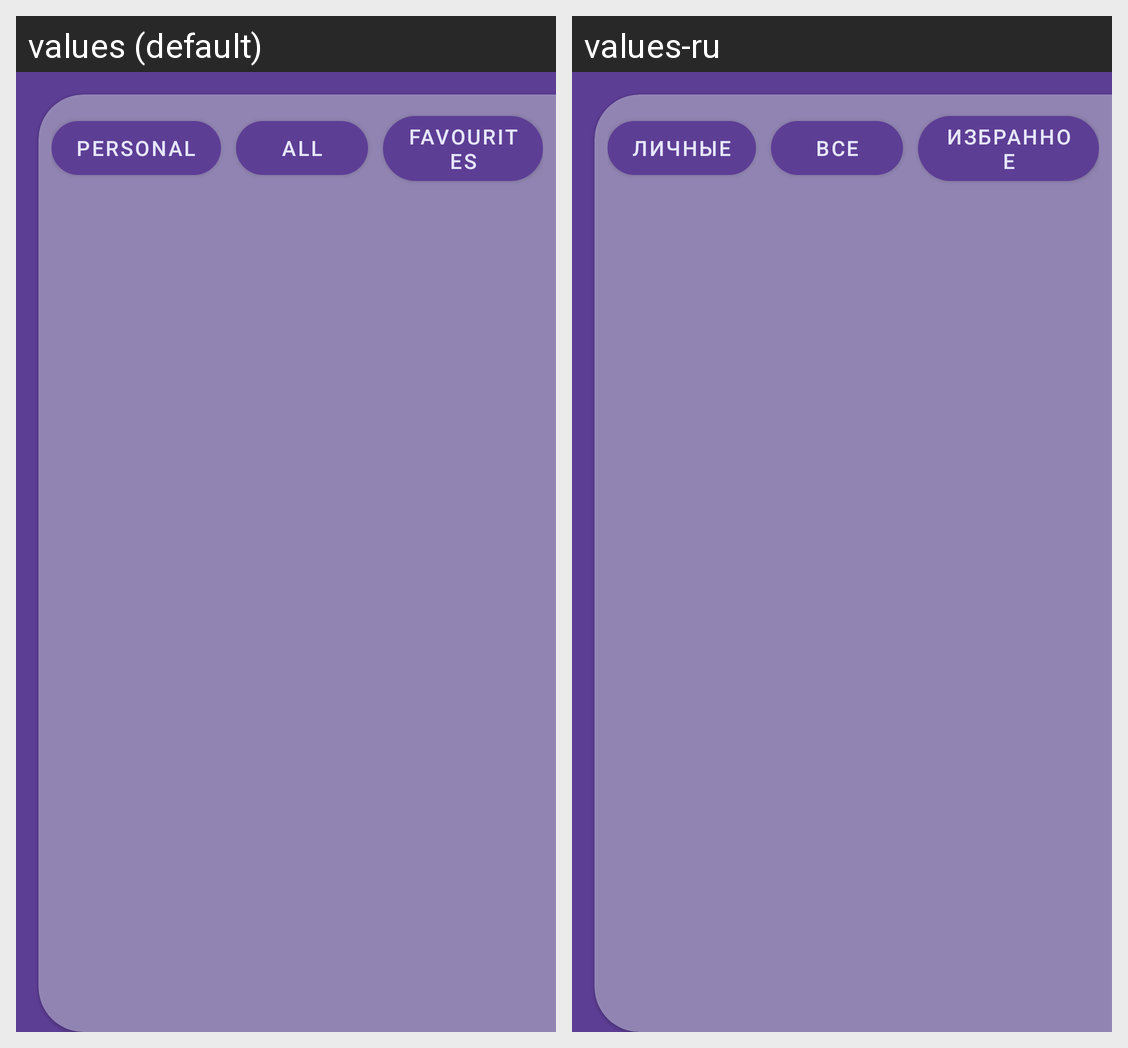

Here is an Android app screen in its default locale and in the app's own translations. Write out the translated-string differences for the strings that appear on this screen.
Android screen res/layout/fragment_contacts.xml rendered under 2 locales, left to right: values (default), values-ru. Device: Nexus 5 (rendered at 1080×1920; each locale shown at half size, 540×960, under a caption strip naming it); theme Theme.MyCactusChat.
Strings drawn on this screen, with the default value and each locale's value (text and hints the layout hard-codes, and strings that could not be matched under every locale, appear in the picture but are not listed):

personal
  values: Personal
  values-ru: Личные

all
  values: All
  values-ru: Все

favourites
  values: Favourites
  values-ru: Избранное
